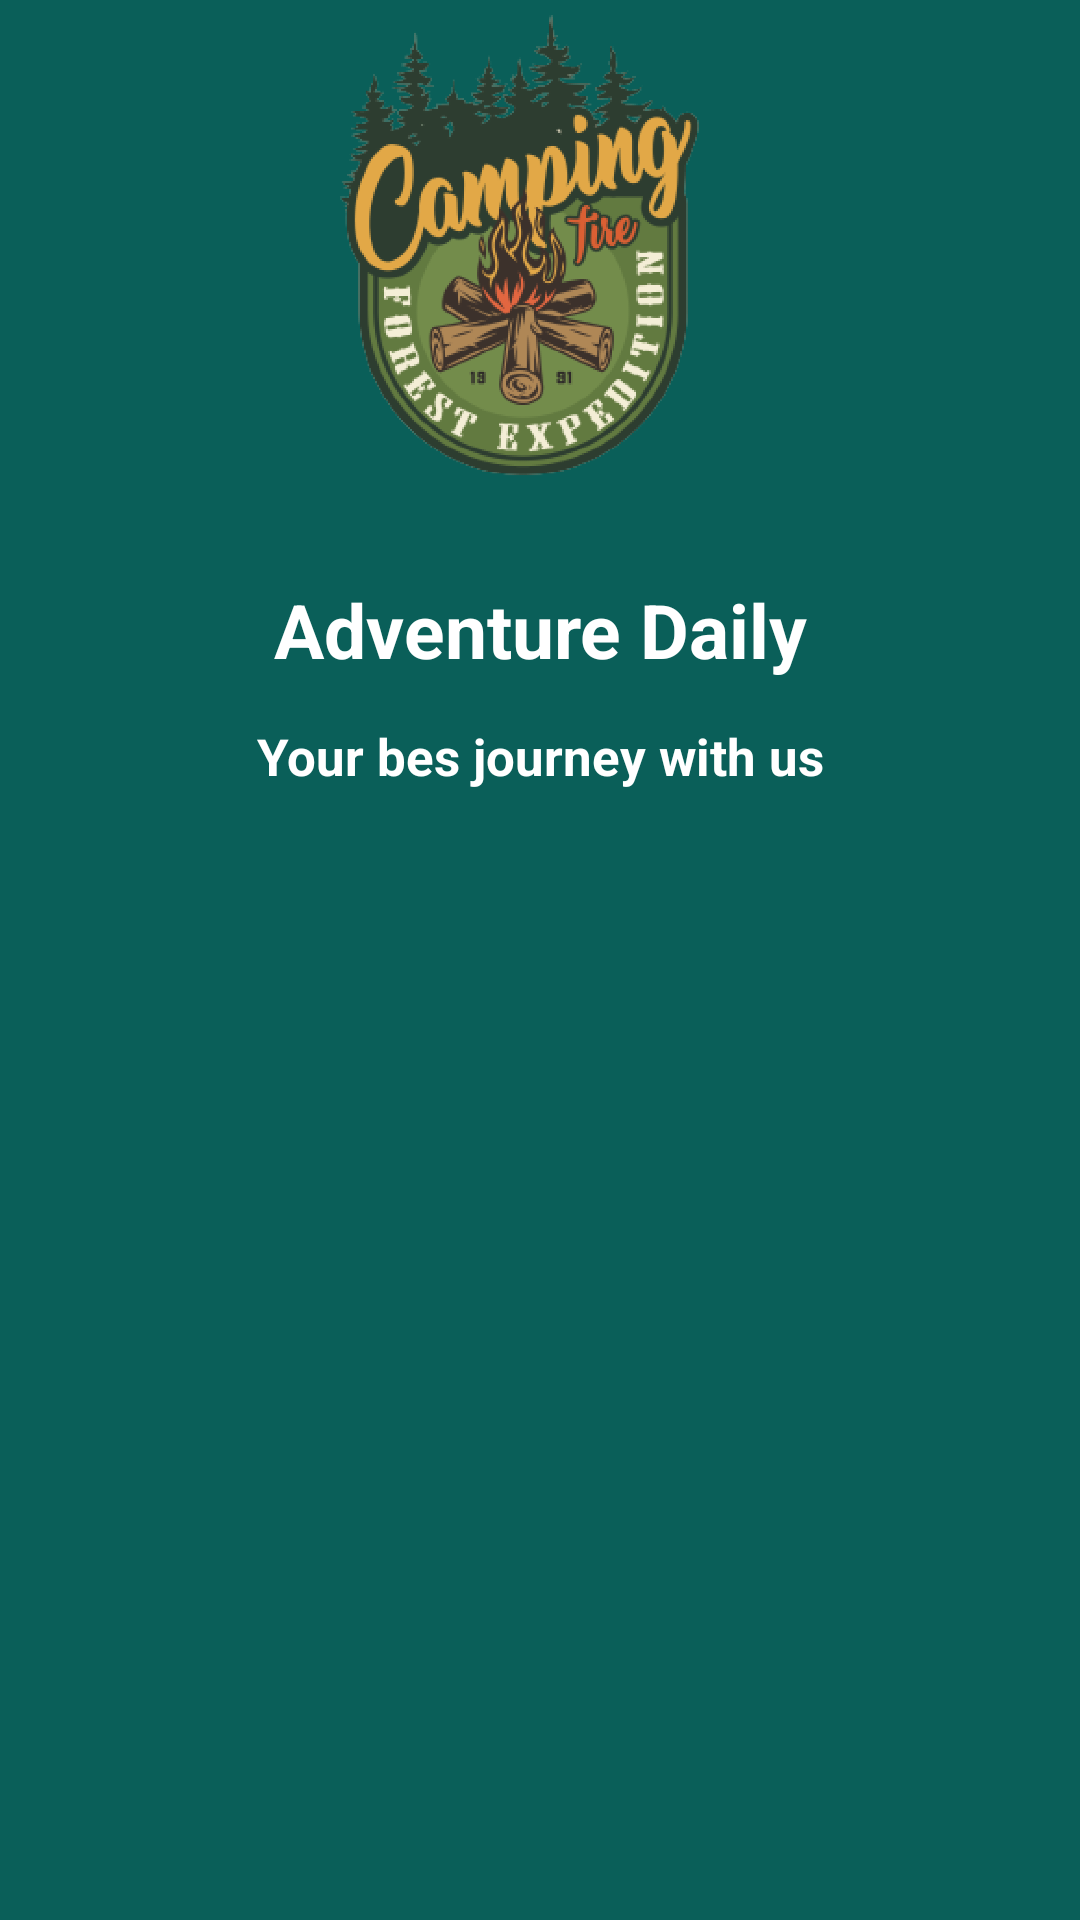

Android layout source for this screen:
<!-- AndroidManifest.xml: application theme Theme.UAS_AKB_IF2_10119048 -->
<!-- res/layout/activity_slider3.xml -->
<?xml version="1.0" encoding="utf-8"?>
<androidx.constraintlayout.widget.ConstraintLayout xmlns:android="http://schemas.android.com/apk/res/android"
    xmlns:app="http://schemas.android.com/apk/res-auto"
    xmlns:tools="http://schemas.android.com/tools"
    android:layout_width="match_parent"
    android:background="@color/green"
    android:layout_height="match_parent">


    <ImageView
        android:id="@+id/imageView2"
        android:layout_width="254dp"
        android:layout_height="169dp"
        android:layout_marginTop="48dp"
        android:src="@drawable/slider3"
        app:layout_constraintEnd_toEndOf="parent"
        app:layout_constraintHorizontal_bias="0.496"
        app:layout_constraintStart_toStartOf="parent"
        app:layout_constraintTop_toBottomOf="@+id/imageView3" />

    <TextView
        android:id="@+id/textView"
        android:layout_width="wrap_content"
        android:layout_height="wrap_content"
        android:layout_marginTop="24dp"
        android:text="Adventure Daily"
        android:textAlignment="center"
        android:textColor="@color/white"
        android:textSize="25dp"
        android:textStyle="bold"
        app:layout_constraintEnd_toEndOf="parent"
        app:layout_constraintStart_toStartOf="parent"
        app:layout_constraintTop_toBottomOf="@+id/imageView2"
        tools:ignore="MissingConstraints" />

    <TextView
        android:layout_width="wrap_content"
        android:layout_height="wrap_content"
        android:layout_marginTop="14dp"
        android:textColor="@color/white"
        android:text="Your bes journey with us"
        android:textAlignment="center"
        android:textSize="17dp"
        android:textStyle="bold"
        app:layout_constraintEnd_toEndOf="parent"
        app:layout_constraintStart_toStartOf="parent"
        app:layout_constraintTop_toBottomOf="@+id/textView" />
</androidx.constraintlayout.widget.ConstraintLayout>
<!-- resources referenced by this layout -->
<resources>
  <color name="green">#0A5F59</color>
  <color name="white">#FFFFFFFF</color>
  <!-- drawable slider3: png bitmap (drawable, 223886 bytes) -->
  <style name="Theme.UAS_AKB_IF2_10119048" parent="Theme.MaterialComponents.DayNight.DarkActionBar">
          
          <item name="colorPrimary">@color/chereme</item>
          <item name="colorPrimaryVariant">@color/green</item>
          <item name="colorOnPrimary">@color/white</item>
          
          <item name="colorSecondary">@color/teal_200</item>
          <item name="colorSecondaryVariant">@color/teal_700</item>
          <item name="colorOnSecondary">@color/black</item>
          
          <item name="android:statusBarColor" tools:targetApi="l">?attr/colorPrimaryVariant</item>
          
      </style>
  <color name="chereme">#FFFCF1</color>
  <color name="teal_200">#FF03DAC5</color>
  <color name="teal_700">#FF018786</color>
  <color name="black">#FF000000</color>
</resources>
